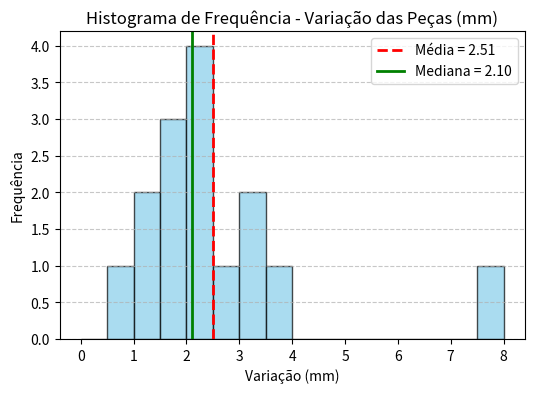

The script that saved this image:
import numpy as np
import matplotlib.pyplot as plt
import collections

# Dados de variação das peças (em mm)
dados = [0.8, 1.2, 1.3, 1.5, 1.7, 1.9, 2.0, 2.1, 2.2, 2.4, 2.8, 3.1, 3.3, 3.8, 7.5]

# Estatísticas básicas
media = np.mean(dados)
mediana = np.median(dados)
desvio_padrao = np.std(dados, ddof=1)

print(f"Média = {media:.2f}")
print(f"Mediana = {mediana:.2f}")
print(f"Desvio padrão = {desvio_padrao:.2f}")

# --- HISTOGRAMA ---
plt.figure(figsize=(6,4))
plt.hist(dados, bins=np.arange(0, 8.5, 0.5), color='skyblue', edgecolor='black', alpha=0.7)

# Linhas de referência
plt.axvline(media, color='red', linestyle='--', linewidth=2, label=f'Média = {media:.2f}')
plt.axvline(mediana, color='green', linestyle='-', linewidth=2, label=f'Mediana = {mediana:.2f}')

# Personalização
plt.title("Histograma de Frequência - Variação das Peças (mm)")
plt.xlabel("Variação (mm)")
plt.ylabel("Frequência")
plt.legend()
plt.grid(axis='y', linestyle='--', alpha=0.7)
plt.show()
